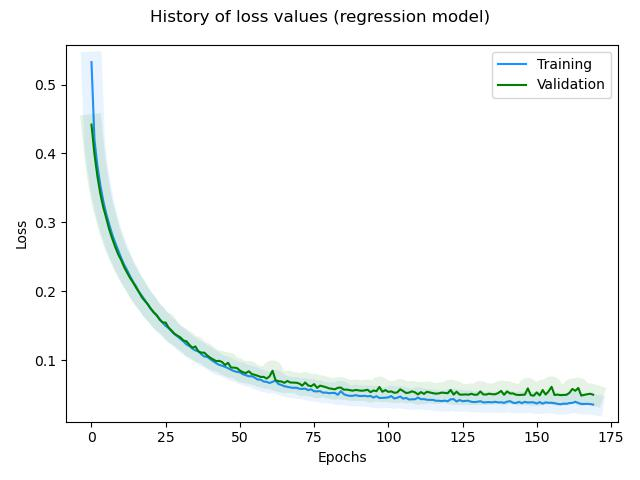

The file beside this chart, header and first rows:
, loss, rmse, mse, mae, val_loss, val_rmse, val_mse, val_mae, _timestamp, _runtime
0, 0.5326, 0.4891, 0.2392, 0.3526, 0.4419, 0.3034, 0.09202, 0.2411, 1737535564, 65
1, 0.4199, 0.2976, 0.08855, 0.2426, 0.3991, 0.2969, 0.08815, 0.2385, 1737535565, 66
2, 0.3816, 0.2902, 0.08423, 0.2372, 0.3668, 0.295, 0.08705, 0.2346, 1737535565, 66
3, 0.3535, 0.2905, 0.08439, 0.2376, 0.3411, 0.2916, 0.08505, 0.2356, 1737535565, 66
4, 0.3303, 0.2878, 0.08282, 0.2353, 0.3213, 0.2924, 0.08552, 0.2341, 1737535565, 66
5, 0.312, 0.2877, 0.08275, 0.2339, 0.3059, 0.2957, 0.08742, 0.2452, 1737535565, 66
6, 0.2967, 0.2878, 0.08285, 0.2348, 0.2895, 0.2887, 0.08336, 0.232, 1737535565, 66
7, 0.2823, 0.2846, 0.08097, 0.2312, 0.2764, 0.2875, 0.08266, 0.2309, 1737535565, 66
8, 0.2702, 0.2844, 0.08091, 0.2304, 0.2643, 0.2844, 0.08091, 0.2313, 1737535566, 67
9, 0.2594, 0.2848, 0.08109, 0.232, 0.2536, 0.2838, 0.08055, 0.2265, 1737535566, 67
10, 0.2482, 0.28, 0.07839, 0.2262, 0.2453, 0.2881, 0.08299, 0.228, 1737535566, 67
11, 0.2386, 0.2788, 0.07775, 0.226, 0.2351, 0.2837, 0.08048, 0.2284, 1737535566, 67
12, 0.2306, 0.2812, 0.07909, 0.2271, 0.227, 0.2848, 0.08111, 0.2275, 1737535566, 67
13, 0.2218, 0.2787, 0.07768, 0.2244, 0.2193, 0.2855, 0.08151, 0.2267, 1737535566, 67
14, 0.2138, 0.2778, 0.07717, 0.223, 0.2128, 0.2892, 0.08361, 0.2254, 1737535567, 68
15, 0.2073, 0.2806, 0.07875, 0.2258, 0.2054, 0.2879, 0.08288, 0.2253, 1737535567, 68
16, 0.199, 0.2751, 0.0757, 0.2215, 0.1987, 0.2871, 0.0824, 0.2266, 1737535567, 68
17, 0.1933, 0.2775, 0.07699, 0.222, 0.1911, 0.2821, 0.07957, 0.2246, 1737535567, 68
18, 0.1871, 0.2773, 0.07688, 0.2226, 0.1858, 0.2843, 0.08085, 0.2308, 1737535567, 68
19, 0.1805, 0.2743, 0.07527, 0.221, 0.181, 0.2882, 0.08308, 0.2232, 1737535567, 68
20, 0.1743, 0.2724, 0.07422, 0.2172, 0.1745, 0.2845, 0.08091, 0.2231, 1737535567, 68
21, 0.169, 0.2723, 0.07414, 0.2169, 0.1694, 0.2847, 0.08104, 0.2288, 1737535567, 68
22, 0.1647, 0.2755, 0.07588, 0.2206, 0.1651, 0.2859, 0.08176, 0.2329, 1737535568, 69
23, 0.1595, 0.2737, 0.07492, 0.2195, 0.1585, 0.28, 0.07839, 0.2211, 1737535568, 69
24, 0.1541, 0.271, 0.07346, 0.2157, 0.1548, 0.2829, 0.08001, 0.2248, 1737535568, 69
25, 0.1495, 0.2705, 0.07319, 0.2148, 0.1545, 0.2975, 0.08852, 0.227, 1737535568, 69
26, 0.1466, 0.2753, 0.07579, 0.2212, 0.147, 0.2856, 0.08158, 0.2208, 1737535568, 69
27, 0.1417, 0.2721, 0.07402, 0.2163, 0.1428, 0.284, 0.08066, 0.2283, 1737535568, 69
28, 0.1375, 0.2708, 0.07334, 0.215, 0.1381, 0.2812, 0.07906, 0.2192, 1737535568, 69
29, 0.1344, 0.2731, 0.07457, 0.2175, 0.1355, 0.2846, 0.081, 0.2249, 1737535569, 70
30, 0.1307, 0.2724, 0.07419, 0.2172, 0.1328, 0.2877, 0.08276, 0.2226, 1737535569, 70
31, 0.1271, 0.2716, 0.07378, 0.2156, 0.1284, 0.2834, 0.08032, 0.2276, 1737535569, 70
32, 0.1227, 0.2676, 0.07159, 0.2119, 0.1274, 0.2908, 0.08459, 0.2362, 1737535569, 70
33, 0.1205, 0.2712, 0.07356, 0.2149, 0.1222, 0.2842, 0.08075, 0.2247, 1737535569, 70
34, 0.1167, 0.2683, 0.07201, 0.2121, 0.1181, 0.2799, 0.07836, 0.2215, 1737535569, 70
35, 0.1141, 0.2694, 0.07258, 0.2122, 0.1198, 0.2953, 0.08723, 0.2407, 1737535569, 70
36, 0.1129, 0.2754, 0.07587, 0.22, 0.1127, 0.2807, 0.07878, 0.2221, 1737535570, 71
37, 0.1086, 0.2692, 0.07247, 0.2145, 0.1109, 0.2831, 0.08016, 0.2254, 1737535570, 71
38, 0.1052, 0.266, 0.07075, 0.2113, 0.1109, 0.2914, 0.08494, 0.2338, 1737535570, 71
39, 0.1048, 0.2734, 0.07475, 0.2186, 0.1068, 0.2864, 0.08202, 0.2212, 1737535570, 71
40, 0.1015, 0.2701, 0.07295, 0.2138, 0.1035, 0.2823, 0.0797, 0.2233, 1737535570, 71
41, 0.09854, 0.2676, 0.07158, 0.212, 0.101, 0.2815, 0.07924, 0.2235, 1737535570, 71
42, 0.09557, 0.2646, 0.07003, 0.2108, 0.09861, 0.2811, 0.07901, 0.2198, 1737535570, 71
43, 0.09316, 0.2637, 0.06956, 0.2079, 0.09896, 0.29, 0.08407, 0.2231, 1737535570, 71
44, 0.09186, 0.2663, 0.07094, 0.2109, 0.09728, 0.2911, 0.08477, 0.2233, 1737535571, 72
45, 0.09039, 0.2683, 0.072, 0.2117, 0.09293, 0.2821, 0.07957, 0.2229, 1737535571, 72
46, 0.0882, 0.2669, 0.07121, 0.2112, 0.09614, 0.2986, 0.08918, 0.2441, 1737535571, 72
47, 0.08613, 0.2659, 0.0707, 0.2108, 0.08928, 0.2816, 0.0793, 0.2238, 1737535571, 72
48, 0.08418, 0.2653, 0.07036, 0.21, 0.08912, 0.2871, 0.08242, 0.2284, 1737535571, 72
49, 0.08293, 0.2667, 0.07113, 0.2108, 0.08852, 0.2916, 0.08502, 0.2227, 1737535571, 72
50, 0.0823, 0.2702, 0.073, 0.2152, 0.08483, 0.2837, 0.08046, 0.2196, 1737535571, 72
51, 0.07957, 0.2655, 0.07051, 0.2088, 0.08243, 0.2797, 0.0782, 0.2213, 1737535572, 73
52, 0.07808, 0.2652, 0.07031, 0.2096, 0.08129, 0.2809, 0.0789, 0.2201, 1737535572, 73
53, 0.07662, 0.2651, 0.07026, 0.2101, 0.08383, 0.2939, 0.08639, 0.2375, 1737535572, 73
54, 0.07657, 0.2698, 0.0728, 0.2148, 0.07981, 0.2854, 0.08144, 0.2207, 1737535572, 73
55, 0.07463, 0.2675, 0.07155, 0.211, 0.07871, 0.286, 0.0818, 0.2199, 1737535572, 73
56, 0.0718, 0.2614, 0.06833, 0.2056, 0.07728, 0.2854, 0.08144, 0.2198, 1737535572, 73
57, 0.0717, 0.2656, 0.07053, 0.2106, 0.07558, 0.2829, 0.08006, 0.2215, 1737535572, 73
58, 0.06895, 0.2594, 0.06727, 0.2042, 0.07573, 0.2879, 0.08288, 0.2198, 1737535572, 73
59, 0.06846, 0.2619, 0.06857, 0.2055, 0.07325, 0.2824, 0.07976, 0.2229, 1737535573, 74
... 110 more rows
